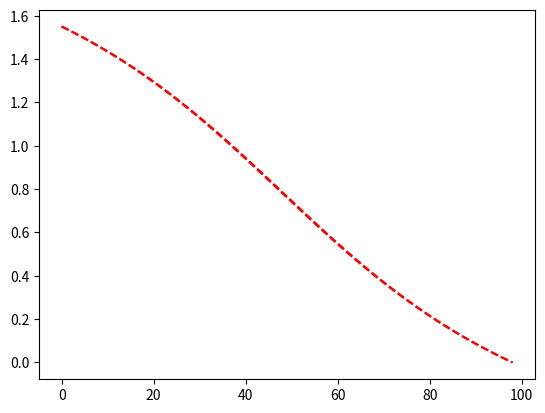

Recreate this plot in Python.
# Trapezoid

from scipy import *
from scipy import integrate
import numpy as np
import matplotlib.pyplot as plt
# Function


def f(x):
    return 1 / (x ** 2 + 1)


# Real solution

v = np.pi/2
print('real value', v)

# Parameters

a = 1
b = -1

# Segment splitting

n = 100
d = (b-a)/n
S1 = []
S2 = []


def trapz():
    xi = a
    xi_1 = xi + d
    s1 = (f(xi_1) + f(xi)) * d
    for i in range(0, n - 1):
        xi = xi_1
        xi_1 = xi + d
        s = s1
        s1 = s + (f(xi_1) + f(xi)) * d
        S1.append(v + s1/2)
    print('Trapz result', -s1/2)
    return S1


def simpson():
    xi = a
    xi_1 = xi + d
    xi_2 = xi_1 + d
    s1 = d / 3 * (f(xi) + 4 * f(xi_1) + f(xi_2))
    for i in range(0, n-1):
        xi = xi_1
        xi_1 = xi + d
        xi_2 = xi_1 + d
        s = s1
        s1 = s + d / 3 * (f(xi) + 4 * f(xi_1) + f(xi_2))
        S2.append(v + s1/2)
    print('Simpson result', -s1/2)
    return S2


trapz()
simpson()

y = np.arange(0, 99)

plt.plot(y, S1, 'r--', y, S2, 'r--')
# ax[1].plot(S2)

plt.show()

